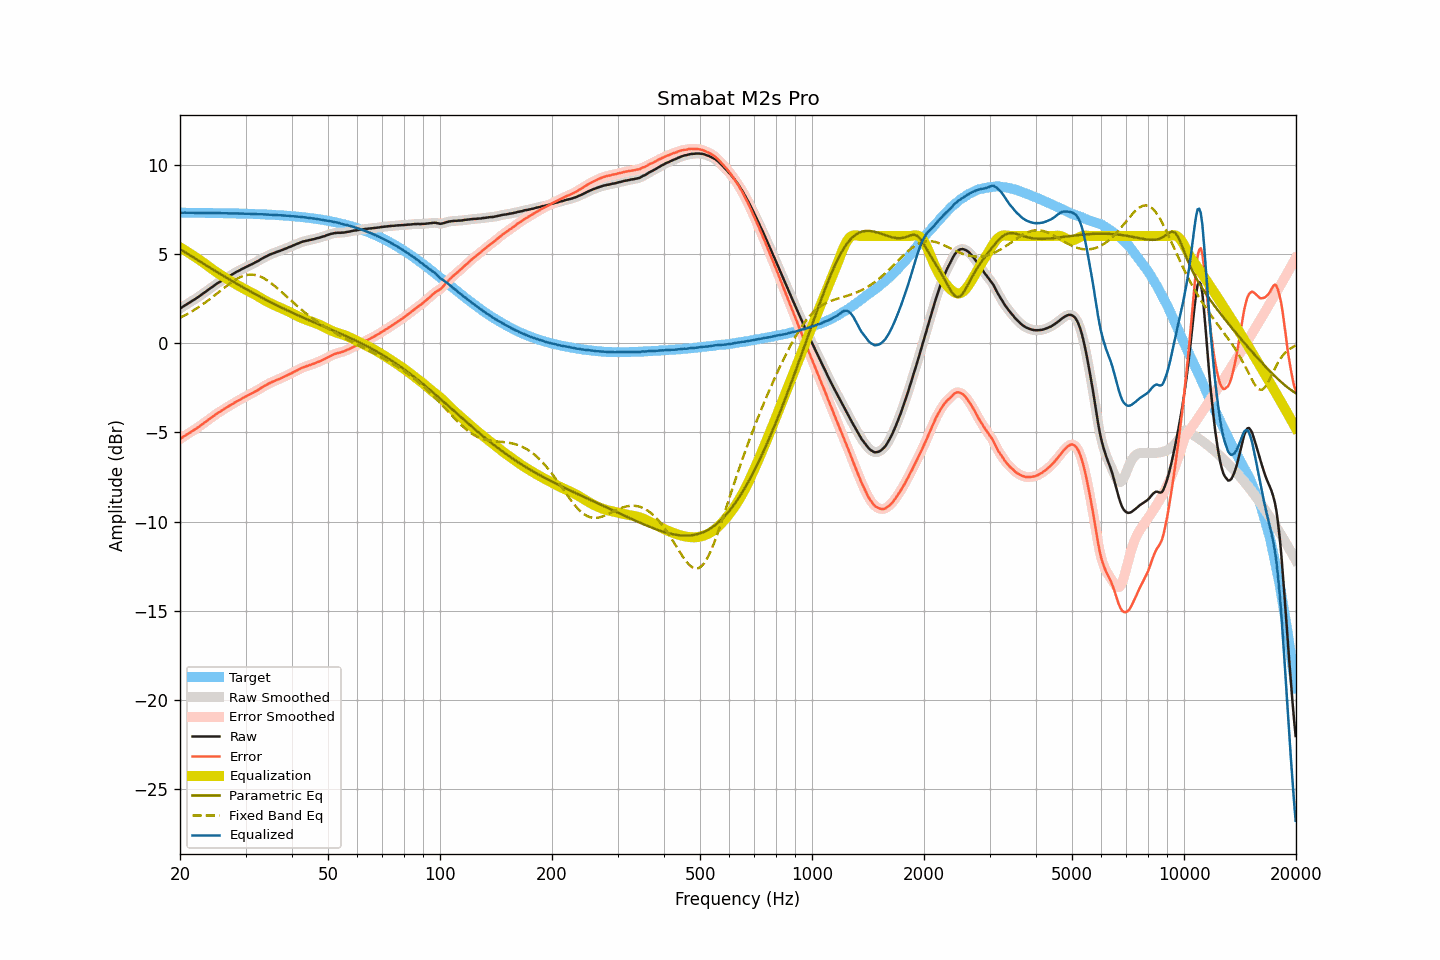

The data file committed next to this chart (first rows):
frequency, raw, smoothed, error, error_smoothed, equalization, parametric_eq, fixed_band_eq, equalized_raw, equalized_smoothed, target
20.00, 1.93, 1.93, -5.37, -5.37, 5.37, 5.27, 1.42, 7.30, 7.30, 7.31
20.20, 1.99, 1.99, -5.31, -5.31, 5.31, 5.21, 1.47, 7.30, 7.30, 7.30
20.40, 2.05, 2.05, -5.25, -5.25, 5.26, 5.16, 1.51, 7.31, 7.31, 7.30
20.61, 2.11, 2.11, -5.19, -5.19, 5.20, 5.10, 1.56, 7.31, 7.31, 7.30
20.81, 2.16, 2.16, -5.14, -5.14, 5.14, 5.04, 1.60, 7.30, 7.31, 7.30
21.02, 2.22, 2.22, -5.08, -5.08, 5.09, 4.99, 1.65, 7.31, 7.30, 7.30
21.23, 2.27, 2.27, -5.03, -5.03, 5.03, 4.93, 1.70, 7.30, 7.30, 7.30
21.44, 2.33, 2.33, -4.97, -4.97, 4.97, 4.87, 1.76, 7.30, 7.30, 7.30
21.66, 2.39, 2.39, -4.91, -4.91, 4.91, 4.82, 1.81, 7.30, 7.30, 7.30
21.87, 2.44, 2.44, -4.86, -4.85, 4.85, 4.76, 1.86, 7.30, 7.30, 7.30
22.09, 2.50, 2.50, -4.80, -4.80, 4.79, 4.70, 1.92, 7.30, 7.30, 7.30
22.31, 2.56, 2.56, -4.74, -4.74, 4.73, 4.65, 1.98, 7.30, 7.29, 7.30
22.54, 2.62, 2.62, -4.68, -4.67, 4.67, 4.59, 2.04, 7.29, 7.29, 7.30
22.76, 2.69, 2.69, -4.60, -4.61, 4.61, 4.54, 2.10, 7.30, 7.30, 7.30
22.99, 2.75, 2.75, -4.54, -4.54, 4.54, 4.48, 2.16, 7.29, 7.30, 7.29
23.22, 2.82, 2.82, -4.47, -4.47, 4.48, 4.42, 2.23, 7.30, 7.30, 7.29
23.45, 2.88, 2.88, -4.41, -4.41, 4.41, 4.37, 2.29, 7.29, 7.29, 7.29
23.69, 2.95, 2.95, -4.34, -4.34, 4.34, 4.31, 2.36, 7.29, 7.29, 7.29
23.92, 3.01, 3.01, -4.28, -4.28, 4.28, 4.26, 2.43, 7.29, 7.29, 7.29
24.16, 3.08, 3.08, -4.21, -4.21, 4.21, 4.20, 2.49, 7.29, 7.29, 7.29
24.40, 3.14, 3.14, -4.15, -4.14, 4.14, 4.15, 2.56, 7.29, 7.29, 7.29
24.65, 3.21, 3.21, -4.08, -4.08, 4.08, 4.09, 2.64, 7.29, 7.29, 7.29
24.89, 3.27, 3.27, -4.01, -4.01, 4.02, 4.04, 2.71, 7.29, 7.29, 7.29
25.14, 3.33, 3.33, -3.95, -3.95, 3.95, 3.98, 2.78, 7.29, 7.29, 7.28
25.39, 3.39, 3.39, -3.89, -3.89, 3.89, 3.93, 2.85, 7.29, 7.28, 7.28
25.65, 3.44, 3.45, -3.84, -3.84, 3.83, 3.87, 2.92, 7.28, 7.28, 7.28
25.91, 3.50, 3.50, -3.78, -3.78, 3.78, 3.82, 2.99, 7.28, 7.28, 7.28
26.16, 3.56, 3.56, -3.72, -3.72, 3.72, 3.76, 3.07, 7.28, 7.28, 7.28
26.43, 3.61, 3.61, -3.67, -3.66, 3.67, 3.71, 3.14, 7.28, 7.28, 7.28
26.69, 3.66, 3.67, -3.61, -3.61, 3.61, 3.66, 3.21, 7.27, 7.28, 7.27
26.96, 3.72, 3.72, -3.55, -3.56, 3.55, 3.60, 3.27, 7.28, 7.27, 7.27
27.23, 3.77, 3.77, -3.50, -3.50, 3.50, 3.55, 3.34, 7.27, 7.27, 7.27
27.50, 3.82, 3.82, -3.45, -3.45, 3.45, 3.50, 3.40, 7.27, 7.27, 7.27
27.77, 3.87, 3.87, -3.40, -3.39, 3.39, 3.44, 3.46, 7.26, 7.27, 7.27
28.05, 3.93, 3.93, -3.33, -3.34, 3.34, 3.39, 3.52, 7.27, 7.27, 7.27
28.33, 3.98, 3.98, -3.28, -3.28, 3.29, 3.34, 3.58, 7.27, 7.27, 7.26
28.62, 4.03, 4.03, -3.23, -3.23, 3.23, 3.29, 3.63, 7.26, 7.26, 7.26
28.90, 4.07, 4.08, -3.19, -3.18, 3.18, 3.24, 3.67, 7.25, 7.26, 7.26
29.19, 4.12, 4.12, -3.14, -3.14, 3.13, 3.18, 3.71, 7.26, 7.26, 7.26
29.48, 4.17, 4.17, -3.08, -3.09, 3.09, 3.13, 3.75, 7.26, 7.25, 7.25
29.78, 4.21, 4.21, -3.04, -3.04, 3.04, 3.08, 3.78, 7.25, 7.25, 7.25
30.08, 4.26, 4.26, -2.99, -2.99, 2.99, 3.03, 3.80, 7.25, 7.25, 7.25
30.38, 4.30, 4.30, -2.95, -2.94, 2.94, 2.98, 3.82, 7.24, 7.25, 7.25
30.68, 4.35, 4.35, -2.89, -2.90, 2.90, 2.93, 3.83, 7.25, 7.24, 7.24
30.99, 4.39, 4.39, -2.85, -2.85, 2.85, 2.88, 3.84, 7.24, 7.24, 7.24
31.30, 4.43, 4.44, -2.81, -2.80, 2.80, 2.83, 3.83, 7.23, 7.24, 7.24
31.61, 4.48, 4.48, -2.75, -2.75, 2.75, 2.78, 3.83, 7.23, 7.23, 7.23
31.93, 4.53, 4.53, -2.70, -2.71, 2.70, 2.73, 3.81, 7.23, 7.23, 7.23
32.24, 4.57, 4.57, -2.66, -2.65, 2.65, 2.68, 3.79, 7.22, 7.22, 7.23
32.57, 4.62, 4.62, -2.60, -2.60, 2.60, 2.64, 3.76, 7.22, 7.22, 7.22
32.89, 4.68, 4.68, -2.54, -2.54, 2.54, 2.59, 3.73, 7.22, 7.22, 7.22
33.22, 4.73, 4.73, -2.49, -2.48, 2.49, 2.54, 3.68, 7.22, 7.22, 7.22
33.55, 4.78, 4.78, -2.43, -2.43, 2.43, 2.49, 3.64, 7.22, 7.22, 7.21
33.89, 4.83, 4.83, -2.38, -2.38, 2.38, 2.45, 3.59, 7.21, 7.21, 7.21
34.23, 4.87, 4.87, -2.33, -2.33, 2.33, 2.40, 3.53, 7.20, 7.21, 7.20
34.57, 4.92, 4.92, -2.28, -2.28, 2.28, 2.35, 3.47, 7.20, 7.20, 7.20
34.92, 4.96, 4.96, -2.23, -2.23, 2.24, 2.31, 3.40, 7.20, 7.20, 7.20
35.27, 5.00, 5.00, -2.19, -2.19, 2.20, 2.26, 3.34, 7.20, 7.19, 7.19
35.62, 5.03, 5.03, -2.16, -2.15, 2.15, 2.21, 3.27, 7.19, 7.19, 7.19
35.97, 5.06, 5.07, -2.12, -2.12, 2.11, 2.17, 3.19, 7.18, 7.18, 7.18
... 635 more rows
